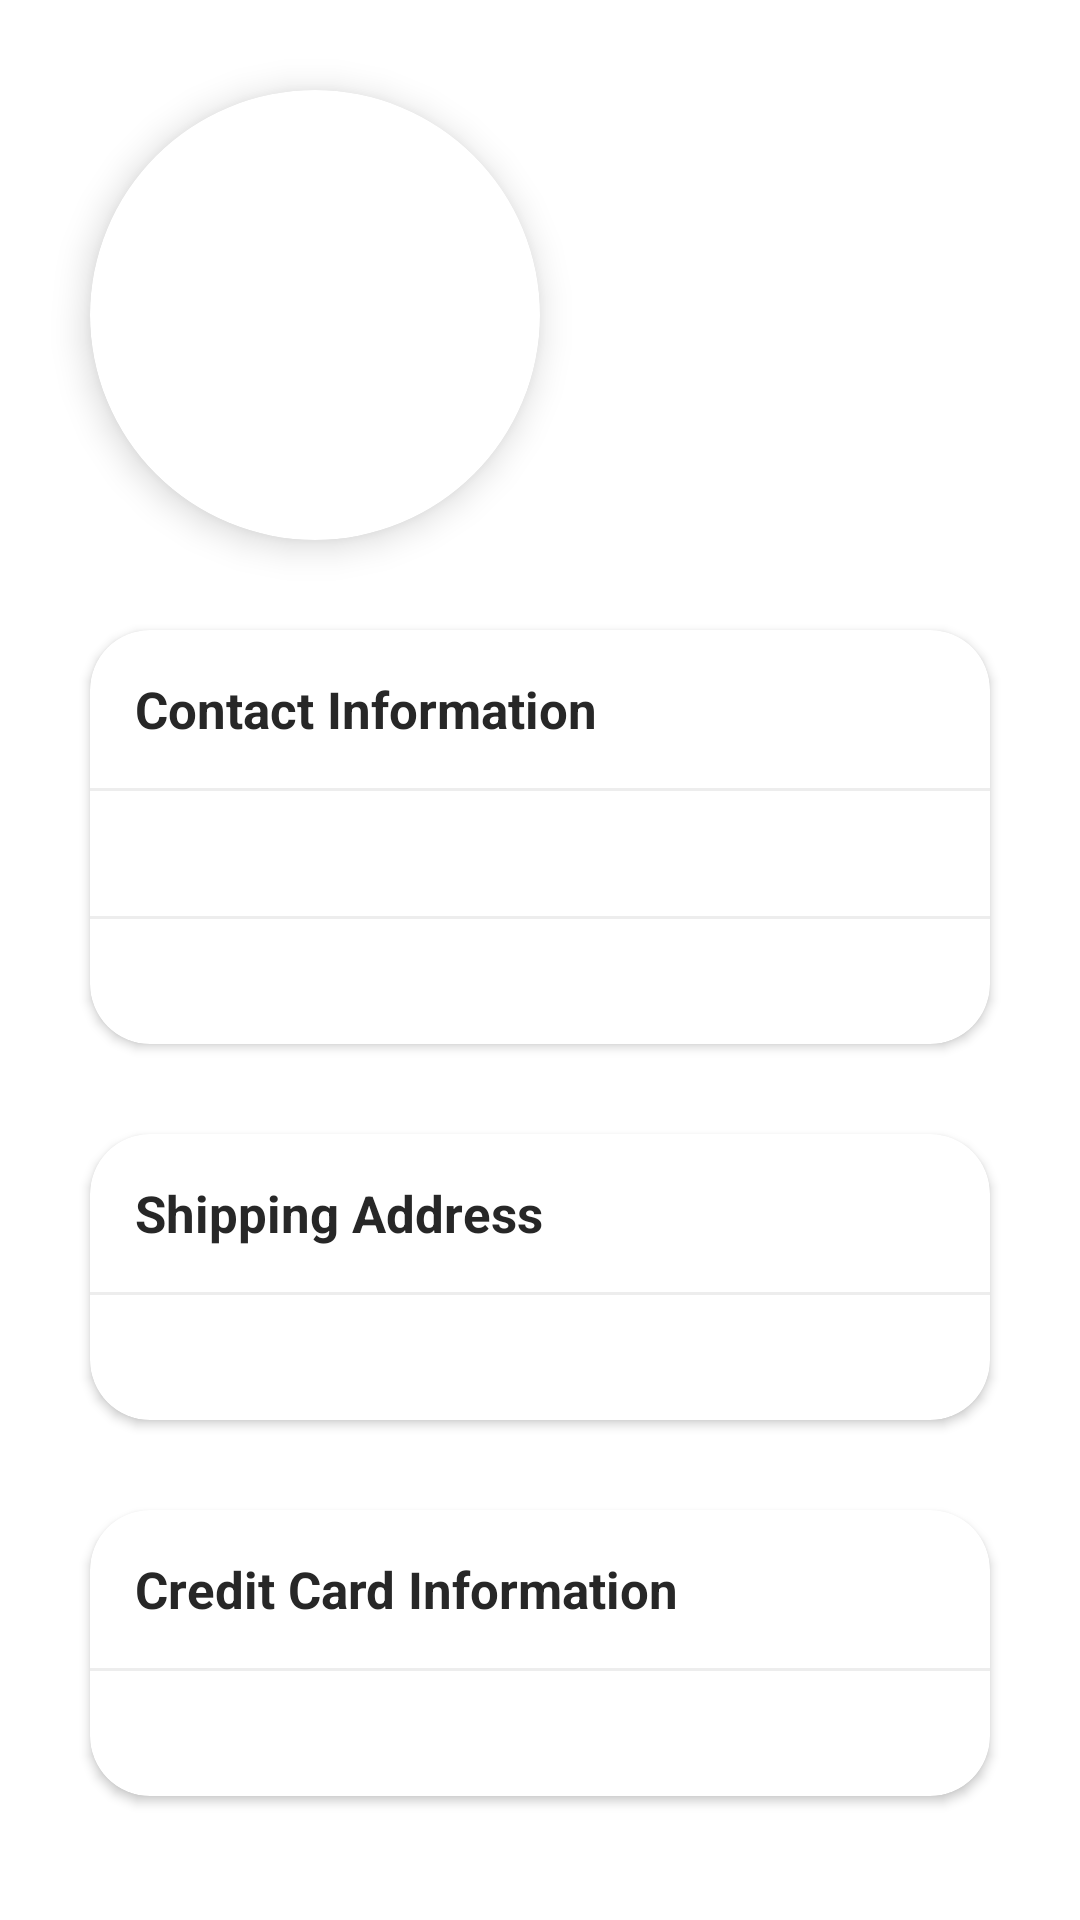

The Android layout XML behind this screen, and the referenced resources:
<!-- AndroidManifest.xml: application theme Theme.ProductHub -->
<!-- res/layout/fragment_profile.xml -->
<?xml version="1.0" encoding="utf-8"?>
<androidx.constraintlayout.widget.ConstraintLayout
    xmlns:android="http://schemas.android.com/apk/res/android"
    xmlns:app="http://schemas.android.com/apk/res-auto"
    xmlns:tools="http://schemas.android.com/tools"
    android:layout_width="match_parent"
    android:layout_height="match_parent"
    tools:context=".presentation.profile.ProfileFragment">

    <androidx.cardview.widget.CardView
        android:id="@+id/profileImgCard"
        android:layout_width="150dp"
        android:layout_height="150dp"
        android:layout_marginStart="30dp"
        android:layout_marginTop="30dp"
        app:cardCornerRadius="250dp"
        app:cardElevation="7dp"
        android:background="@drawable/profile_img_bg"
        app:layout_constraintStart_toStartOf="parent"
        app:layout_constraintTop_toTopOf="parent">

        <ImageView
            android:id="@+id/profileImg"
            android:layout_height="150dp"
            android:layout_width="150dp"
            android:padding="8dp"
            android:adjustViewBounds="true"
            tools:src="@tools:sample/avatars"
            tools:ignore="ContentDescription" />

    </androidx.cardview.widget.CardView>

    <TextView
        android:id="@+id/profileUsernameTxt"
        android:layout_width="0dp"
        android:layout_height="wrap_content"
        android:layout_marginStart="30dp"
        android:layout_marginEnd="30dp"
        android:layout_marginTop="10dp"
        android:textSize="19sp"
        android:textStyle="bold"
        app:layout_constraintEnd_toEndOf="parent"
        app:layout_constraintStart_toEndOf="@+id/profileImgCard"
        app:layout_constraintTop_toTopOf="@+id/profileImgCard" />

    <TextView
        android:id="@+id/profileNameTxt"
        android:layout_width="0dp"
        android:layout_height="wrap_content"
        android:layout_marginEnd="30dp"
        android:textSize="17sp"
        app:layout_constraintBottom_toTopOf="@+id/profileBirthdayTxt"
        app:layout_constraintEnd_toEndOf="parent"
        app:layout_constraintStart_toStartOf="@+id/profileUsernameTxt"
        app:layout_constraintTop_toBottomOf="@+id/profileUsernameTxt" />

    <TextView
        android:id="@+id/profileBirthdayTxt"
        android:layout_width="0dp"
        android:layout_height="wrap_content"
        android:layout_marginEnd="30dp"
        android:layout_marginBottom="40dp"
        android:textSize="17sp"
        app:layout_constraintBottom_toBottomOf="@+id/profileImgCard"
        app:layout_constraintEnd_toEndOf="parent"
        app:layout_constraintStart_toStartOf="@+id/profileNameTxt" />

    <androidx.cardview.widget.CardView
        android:id="@+id/profileContactCard"
        android:layout_width="0dp"
        android:layout_height="wrap_content"
        android:layout_marginStart="30dp"
        android:layout_marginTop="30dp"
        android:layout_marginEnd="30dp"
        app:cardCornerRadius="20dp"
        app:layout_constraintEnd_toEndOf="parent"
        app:layout_constraintStart_toStartOf="parent"
        app:layout_constraintTop_toBottomOf="@+id/profileImgCard">

        <LinearLayout
            android:layout_width="match_parent"
            android:layout_height="wrap_content"
            android:orientation="vertical">

        <TextView
            android:layout_width="match_parent"
            android:layout_height="wrap_content"
            android:text="Contact Information"
            android:textSize="17sp"
            android:padding="15dp"
            android:textStyle="bold"
            tools:ignore="HardcodedText" />


            <View
                android:id="@+id/spacer"
                android:layout_width="match_parent"
                android:layout_height="1dp"
                android:background="@color/spacer" />

            <TextView
                android:id="@+id/profileEmailTxtV"
                android:layout_width="wrap_content"
                android:layout_height="wrap_content"
                android:textSize="16sp"
                android:padding="10dp"
                android:layout_marginStart="15dp"/>

            <View
                android:layout_width="match_parent"
                android:layout_height="1dp"
                android:background="@color/spacer" />

            <TextView
                android:id="@+id/profilePhoneNumberTxtV"
                android:layout_width="wrap_content"
                android:layout_height="wrap_content"
                android:textSize="16sp"
                android:padding="10dp"
                android:layout_marginStart="15dp"/>

        </LinearLayout>

    </androidx.cardview.widget.CardView>



    <androidx.cardview.widget.CardView
        android:id="@+id/addressContactCard"
        android:layout_width="0dp"
        android:layout_height="wrap_content"
        android:layout_marginStart="30dp"
        android:layout_marginTop="30dp"
        android:layout_marginEnd="30dp"
        app:cardCornerRadius="20dp"
        app:layout_constraintEnd_toEndOf="parent"
        app:layout_constraintStart_toStartOf="parent"
        app:layout_constraintTop_toBottomOf="@+id/profileContactCard">

        <LinearLayout
            android:layout_width="match_parent"
            android:layout_height="wrap_content"
            android:orientation="vertical">

            <TextView
                android:layout_width="match_parent"
                android:layout_height="wrap_content"
                android:text="Shipping Address"
                android:textSize="17sp"
                android:padding="15dp"
                android:textStyle="bold"
                tools:ignore="HardcodedText" />


            <View
                android:layout_width="match_parent"
                android:layout_height="1dp"
                android:background="@color/spacer" />

            <TextView
                android:id="@+id/profileAddressTxtV"
                android:layout_width="wrap_content"
                android:layout_height="wrap_content"
                android:textSize="16sp"
                android:padding="10dp"
                android:layout_marginStart="15dp"/>


        </LinearLayout>

    </androidx.cardview.widget.CardView>


    <androidx.cardview.widget.CardView
        android:layout_width="0dp"
        android:layout_height="wrap_content"
        android:layout_marginStart="30dp"
        android:layout_marginTop="30dp"
        android:layout_marginEnd="30dp"
        app:cardCornerRadius="20dp"
        app:layout_constraintEnd_toEndOf="parent"
        app:layout_constraintStart_toStartOf="parent"
        app:layout_constraintTop_toBottomOf="@+id/addressContactCard">

        <LinearLayout
            android:layout_width="match_parent"
            android:layout_height="wrap_content"
            android:orientation="vertical">

            <TextView
                android:layout_width="match_parent"
                android:layout_height="wrap_content"
                android:text="Credit Card Information"
                android:textSize="17sp"
                android:padding="15dp"
                android:textStyle="bold"
                tools:ignore="HardcodedText" />


            <View
                android:layout_width="match_parent"
                android:layout_height="1dp"
                android:background="@color/spacer" />

            <TextView
                android:id="@+id/profileCreditCardNumberTxtV"
                android:layout_width="wrap_content"
                android:layout_height="wrap_content"
                android:textSize="16sp"
                android:padding="10dp"
                android:layout_marginStart="15dp"/>

        </LinearLayout>

    </androidx.cardview.widget.CardView>



</androidx.constraintlayout.widget.ConstraintLayout>
<!-- resources referenced by this layout -->
<resources>
  <color name="spacer">#EDEDED</color>
  <!-- drawable profile_img_bg (drawable) -->
  <?xml version="1.0" encoding="utf-8"?>
  <shape xmlns:android="http://schemas.android.com/apk/res/android">
      <solid android:color="@color/transparent1"/>
      <corners android:radius="500dp"/>
    <stroke
          android:width="2dp"
          android:color="@color/secondary_orange"/>
  </shape>
  <style name="Theme.ProductHub" parent="Theme.MaterialComponents.DayNight.DarkActionBar">
          
          <item name="colorPrimary">@color/grey_0</item>
          <item name="colorPrimaryVariant">@color/grey_50</item>
          <item name="colorOnPrimary">@color/white</item>
          
          <item name="colorSecondary">@color/teal_200</item>
          <item name="colorSecondaryVariant">@color/teal_700</item>
          <item name="colorOnSecondary">@color/black_100</item>
          
          <item name="android:statusBarColor">?attr/colorPrimaryVariant</item>
          
          <item name="actionMenuTextColor">@color/black_100</item>
          <item name="android:textColorPrimary">@color/black_100</item>
          <item name="android:textColor">@color/text_color</item>
      </style>
  <color name="transparent1">#65FFFFFF</color>
  <color name="secondary_orange">#F39F13</color>
  <color name="grey_0">#FFFAFAFA</color>
  <color name="grey_50">#EDEDED</color>
  <color name="white">#FFFFFFFF</color>
  <color name="teal_200">#FF03DAC5</color>
  <color name="teal_700">#FF018786</color>
  <color name="black_100">#FF121212</color>
  <color name="text_color">#272727</color>
</resources>
